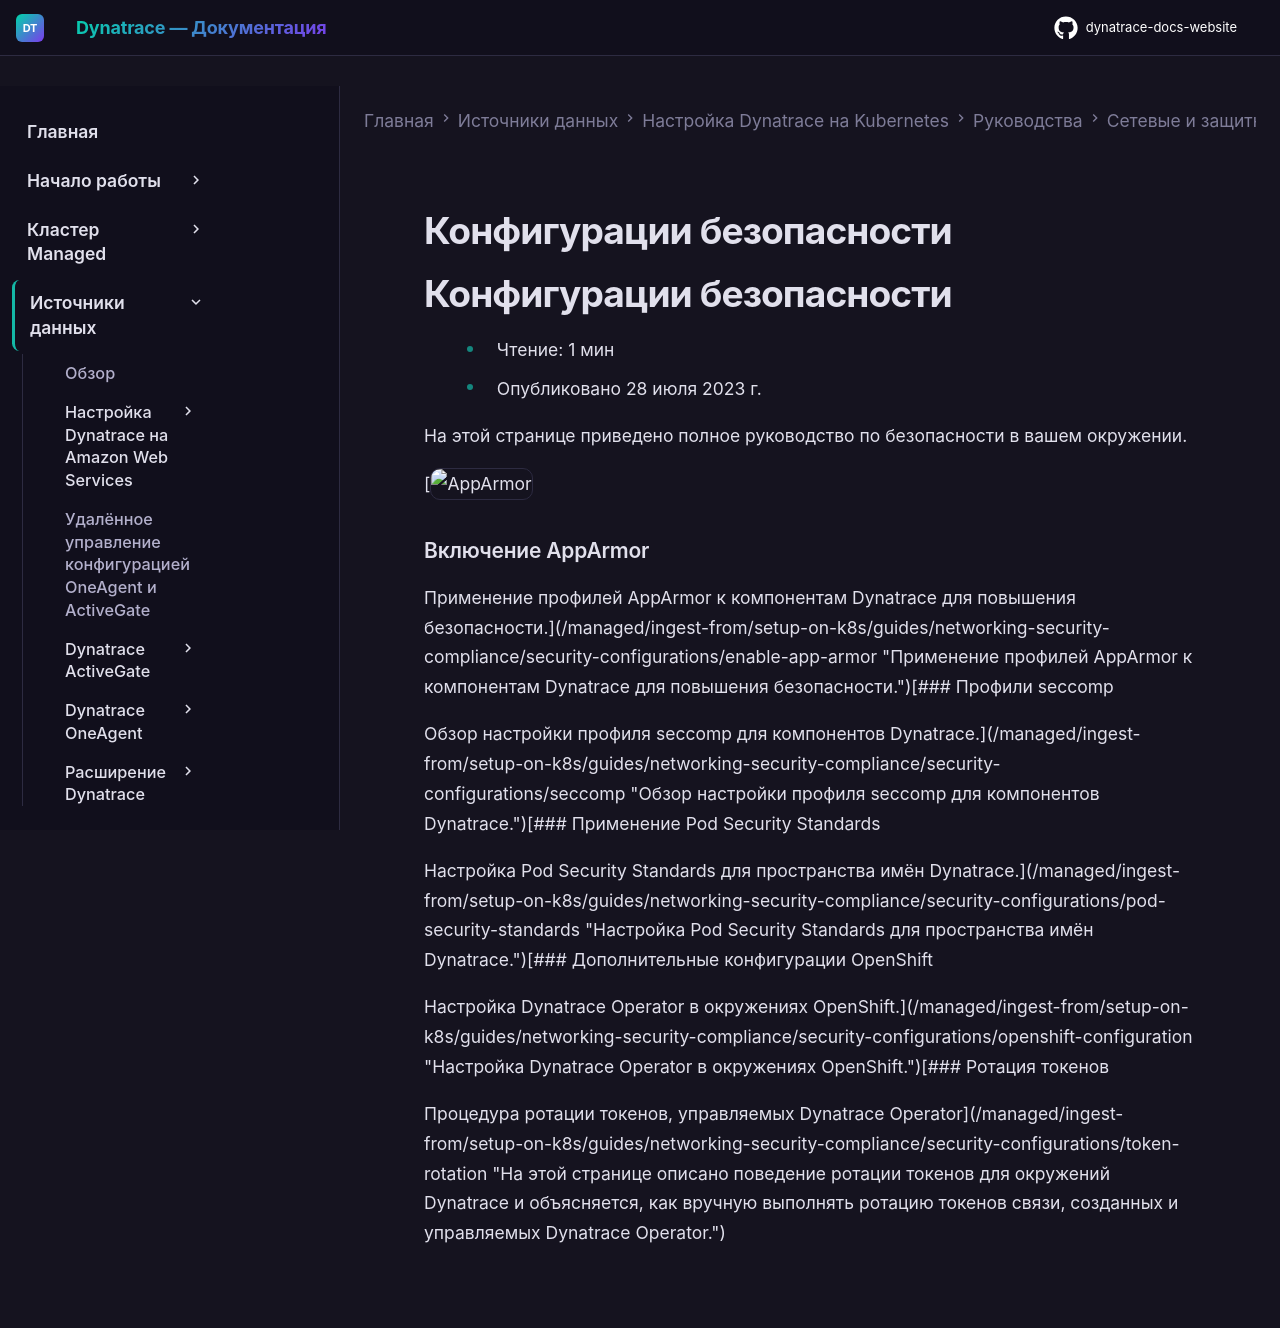

repository: Yerkebulan-Ardabayev/dynatrace-docs-website · page: managed-ru/ingest-from/setup-on-k8s/guides/networking-security-compliance/security-configurations/index.html · generator: mkdocs

---
title: Конфигурации безопасности
source: https://docs.dynatrace.com/managed/ingest-from/setup-on-k8s/guides/networking-security-compliance/security-configurations
scraped: 2026-05-12T12:09:12.497544
---

# Конфигурации безопасности

# Конфигурации безопасности

* Чтение: 1 мин
* Опубликовано 28 июля 2023 г.

На этой странице приведено полное руководство по безопасности в вашем окружении.

[![AppArmor](https://dt-cdn.net/images/1200px-apparmor-logo-svg-1200-73ca8a312c.png "AppArmor")

### Включение AppArmor

Применение профилей AppArmor к компонентам Dynatrace для повышения безопасности.](/managed/ingest-from/setup-on-k8s/guides/networking-security-compliance/security-configurations/enable-app-armor "Применение профилей AppArmor к компонентам Dynatrace для повышения безопасности.")[### Профили seccomp

Обзор настройки профиля seccomp для компонентов Dynatrace.](/managed/ingest-from/setup-on-k8s/guides/networking-security-compliance/security-configurations/seccomp "Обзор настройки профиля seccomp для компонентов Dynatrace.")[### Применение Pod Security Standards

Настройка Pod Security Standards для пространства имён Dynatrace.](/managed/ingest-from/setup-on-k8s/guides/networking-security-compliance/security-configurations/pod-security-standards "Настройка Pod Security Standards для пространства имён Dynatrace.")[### Дополнительные конфигурации OpenShift

Настройка Dynatrace Operator в окружениях OpenShift.](/managed/ingest-from/setup-on-k8s/guides/networking-security-compliance/security-configurations/openshift-configuration "Настройка Dynatrace Operator в окружениях OpenShift.")[### Ротация токенов

Процедура ротации токенов, управляемых Dynatrace Operator](/managed/ingest-from/setup-on-k8s/guides/networking-security-compliance/security-configurations/token-rotation "На этой странице описано поведение ротации токенов для окружений Dynatrace и объясняется, как вручную выполнять ротацию токенов связи, созданных и управляемых Dynatrace Operator.")
